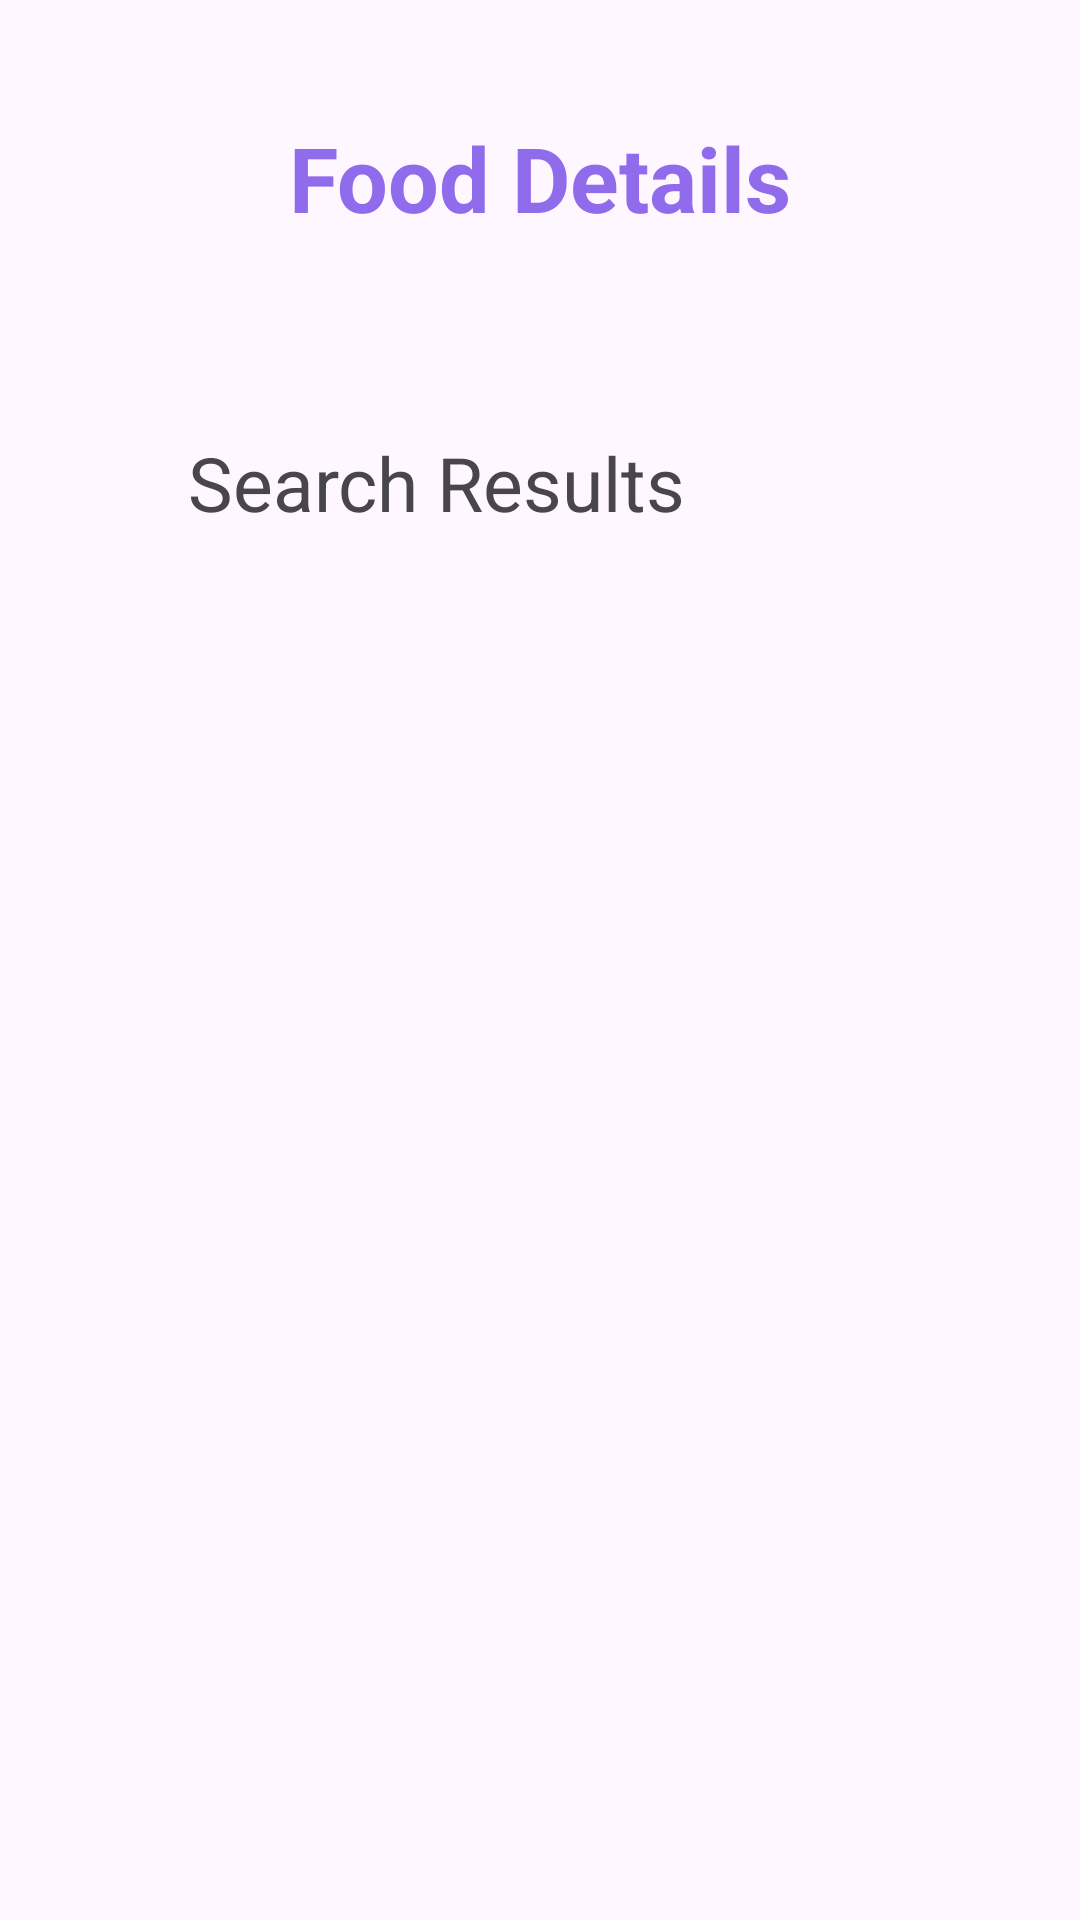

Android layout source for this screen:
<!-- AndroidManifest.xml: application theme Theme.Wellness360 -->
<!-- res/layout/activity_search_result.xml -->
<?xml version="1.0" encoding="utf-8"?>
<androidx.constraintlayout.widget.ConstraintLayout xmlns:android="http://schemas.android.com/apk/res/android"
    xmlns:app="http://schemas.android.com/apk/res-auto"
    xmlns:tools="http://schemas.android.com/tools"
    android:layout_width="match_parent"
    android:layout_height="match_parent"
    tools:context=".SearchResult">


    <TextView
        android:id="@+id/resultTextView"
        android:layout_width="300dp"
        android:layout_height="wrap_content"
        android:layout_centerInParent="true"
        android:layout_marginStart="120dp"
        android:layout_marginTop="45dp"
        android:layout_marginEnd="55dp"
        android:text="Search Results"
        android:textAlignment="textStart"
        android:textSize="25sp"
        app:layout_constraintEnd_toEndOf="parent"
        app:layout_constraintStart_toStartOf="parent"
        app:layout_constraintTop_toBottomOf="@+id/textView33" />

    <TextView
        android:id="@+id/textView33"
        android:layout_width="250dp"
        android:layout_height="60dp"
        android:layout_marginStart="80dp"
        android:layout_marginTop="39dp"
        android:layout_marginEnd="80dp"
        android:text="Food Details"
        android:textAlignment="center"
        android:textColor="#906BEB"
        android:textSize="30sp"
        android:textStyle="bold"
        app:layout_constraintEnd_toEndOf="parent"
        app:layout_constraintStart_toStartOf="parent"
        app:layout_constraintTop_toTopOf="parent" />


</androidx.constraintlayout.widget.ConstraintLayout>
<!-- resources referenced by this layout -->
<resources>
  <style name="Theme.Wellness360" parent="Base.Theme.Wellness360" />
  <style name="Base.Theme.Wellness360" parent="Theme.Material3.DayNight.NoActionBar">
          <item name="colorPrimary">@color/MainPurple</item>
          <item name="colorPrimaryVariant">@color/secpurple</item>
      </style>
  <color name="MainPurple">#7645ee</color>
  <color name="secpurple">#6d3ae7</color>
</resources>
